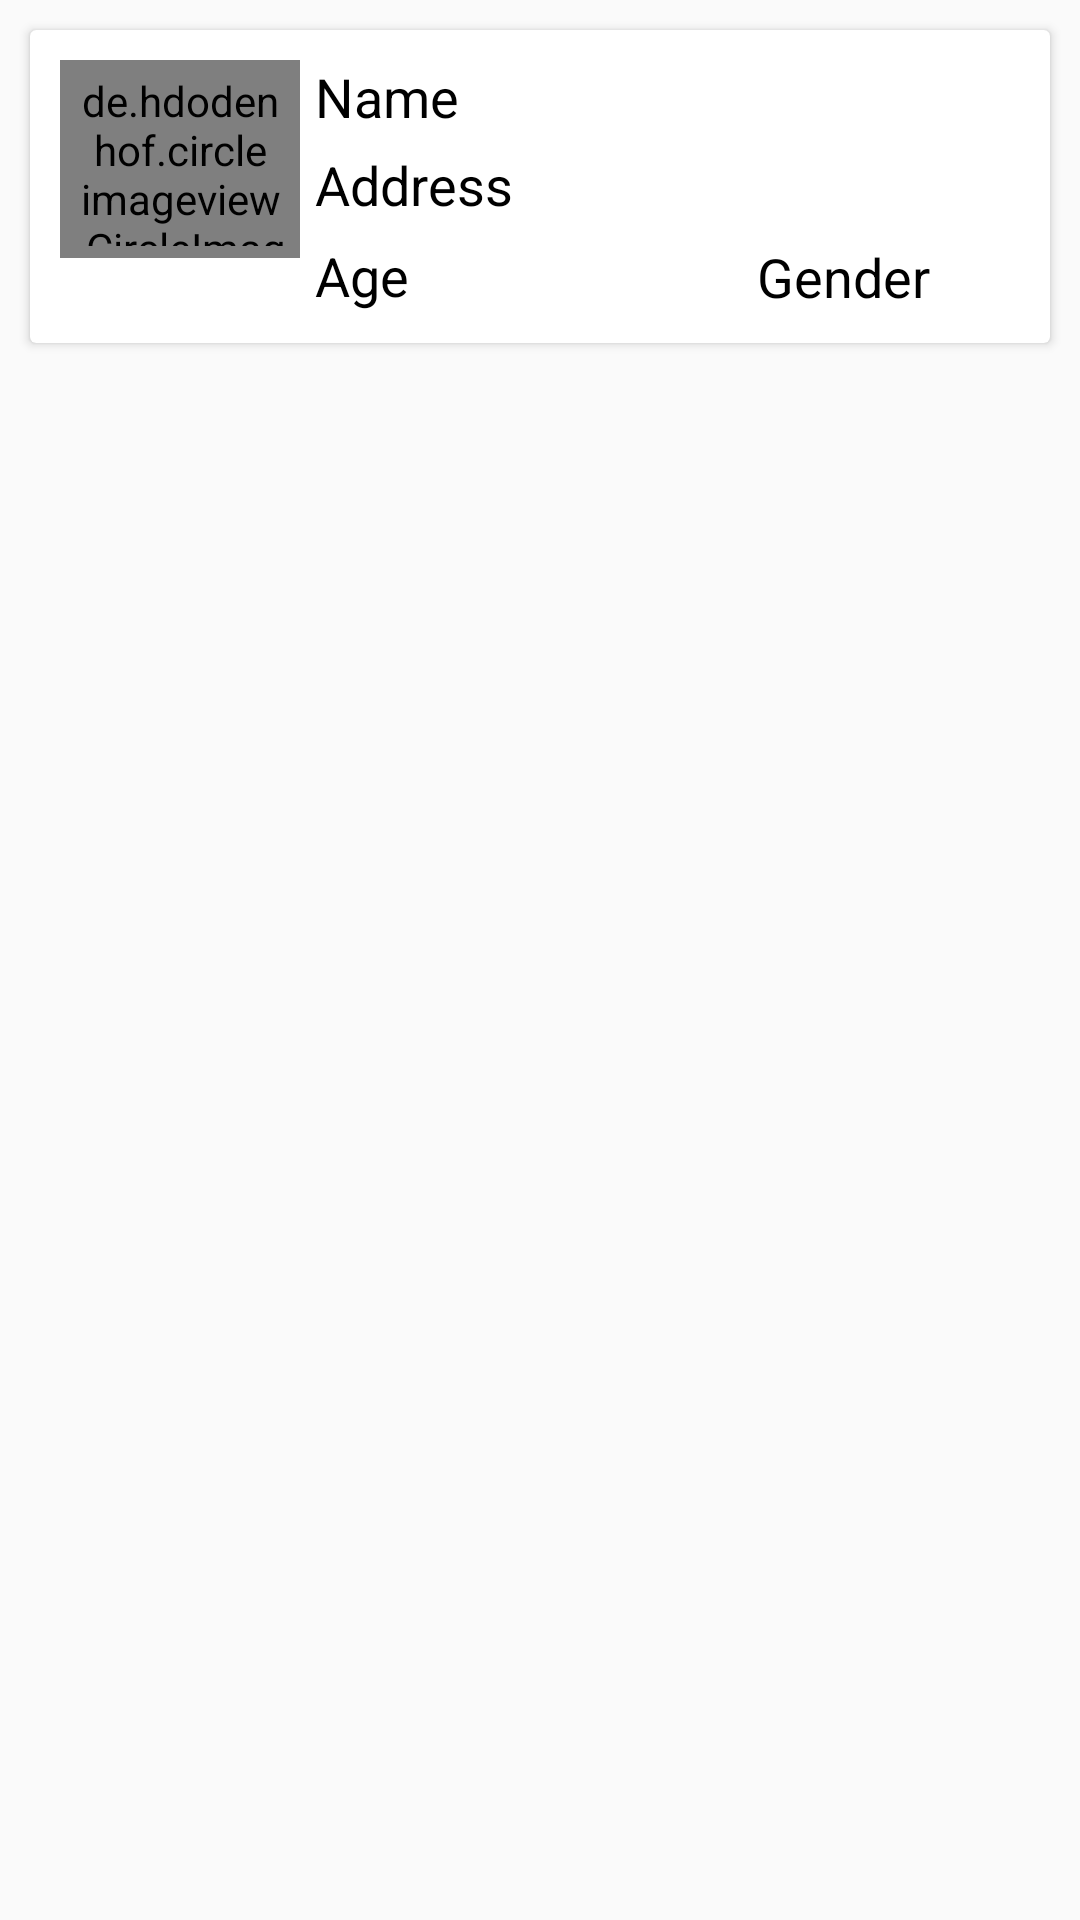

Write the Android layout XML for this screen, with the resource values it uses.
<!-- AndroidManifest.xml: application theme AppTheme -->
<!-- res/layout/list_view.xml -->
<?xml version="1.0" encoding="utf-8"?>
<LinearLayout xmlns:android="http://schemas.android.com/apk/res/android"
    android:layout_width="match_parent"
    android:layout_height="wrap_content"
    android:orientation="vertical">

<androidx.cardview.widget.CardView
    android:layout_width="match_parent"
    android:layout_height="wrap_content"
    android:layout_margin="10dp">

    <RelativeLayout
        android:layout_width="match_parent"
        android:layout_height="wrap_content"
        android:padding="10dp">

        <de.hdodenhof.circleimageview.CircleImageView
            android:id="@+id/imageView"
            android:layout_width="80dp"
            android:layout_height="66dp"
            android:padding="4dp" />

        <TextView
            android:id="@+id/Title"
            android:layout_width="wrap_content"
            android:layout_height="wrap_content"
            android:layout_marginLeft="5dp"
            android:layout_toRightOf="@id/imageView"
            android:text="Name"
            android:textAppearance="@style/Base.TextAppearance.AppCompat.Small"
            android:textColor="#000000"
            android:textSize="18sp"/>

        <Button
            android:id="@+id/delete"
            android:layout_width="39dp"
            android:layout_height="28dp"
            android:layout_alignParentTop="true"
            android:layout_alignParentEnd="true"
            android:layout_alignParentRight="true"
            android:layout_marginLeft="320dp"
            android:layout_marginTop="11dp"
            android:layout_marginEnd="29dp"
            android:layout_marginRight="29dp"
            android:background="@drawable/delete" />

        <TextView
            android:id="@+id/address"
            android:textSize="18sp"
            android:layout_width="wrap_content"
            android:layout_height="wrap_content"
            android:layout_below="@id/Title"
            android:layout_marginLeft="5dp"
            android:layout_marginTop="5dp"
            android:layout_toRightOf="@id/imageView"
            android:text="Address"
            android:textColor="#000000"
            android:textAppearance="@style/Base.TextAppearance.AppCompat.Small" />

        <TextView
            android:id="@+id/age"
            android:layout_width="wrap_content"
            android:layout_height="wrap_content"
            android:layout_below="@id/address"
            android:layout_marginLeft="5dp"
            android:layout_marginTop="6dp"
            android:layout_toRightOf="@id/imageView"
            android:textSize="18sp"
            android:paddingRight="15dp"
            android:text="Age"
            android:textColor="#000000"

            />

        <TextView
            android:id="@+id/gender"
            android:layout_width="wrap_content"
            android:layout_height="wrap_content"
            android:layout_below="@+id/delete"
            android:layout_alignParentEnd="true"

            android:layout_alignParentRight="true"
            android:layout_marginLeft="295dp"
            android:layout_marginTop="21dp"
            android:layout_marginEnd="30dp"
            android:layout_marginRight="30dp"
            android:text="Gender"
            android:textColor="#000000"
            android:textSize="18sp" />

    </RelativeLayout>

</androidx.cardview.widget.CardView>

</LinearLayout>
<!-- resources referenced by this layout -->
<resources>
  <style name="AppTheme" parent="Theme.AppCompat.Light.DarkActionBar">
          
          <item name="colorPrimary">@color/background1</item>
          <item name="colorPrimaryDark">@color/background</item>
          <item name="colorAccent">@color/colorAccent</item>
      </style>
  <color name="background1">#312B24</color>
  <color name="background">#474545</color>
  <color name="colorAccent">#D81B60</color>
</resources>
